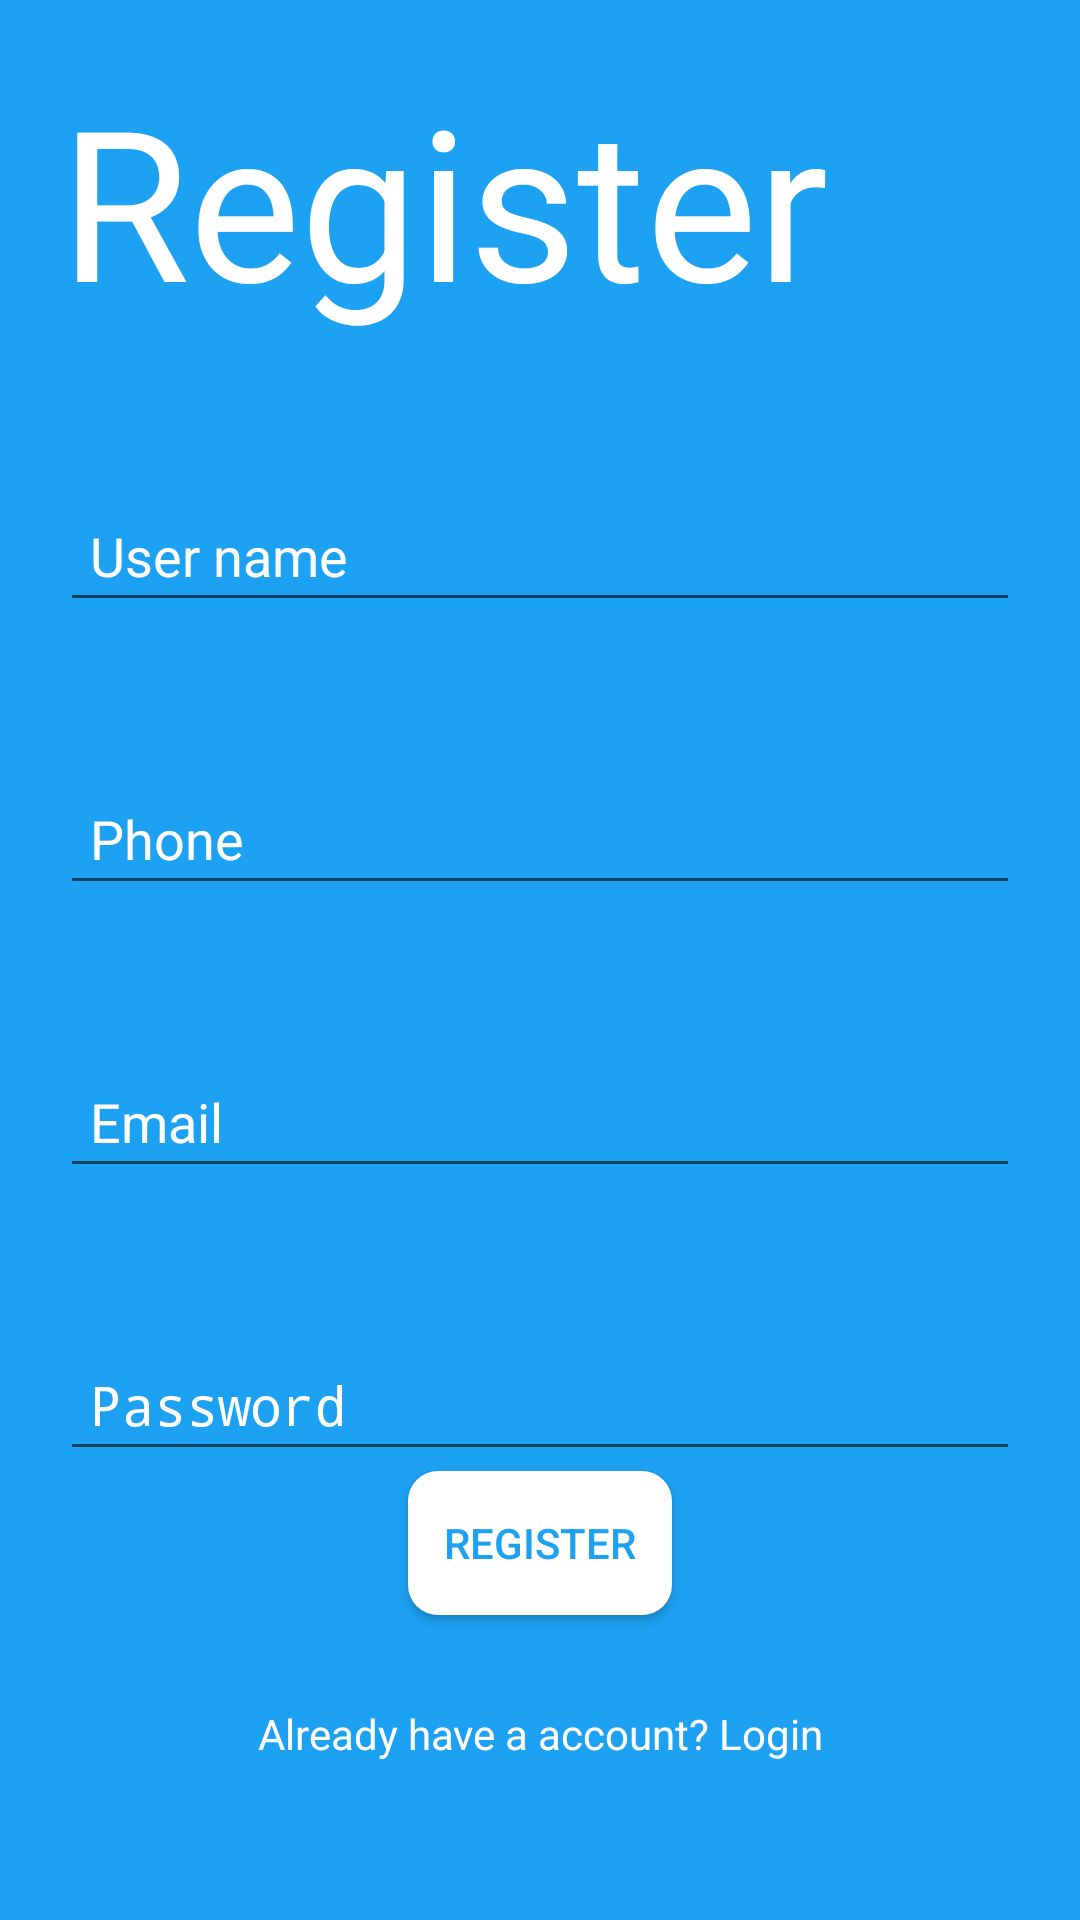

Android layout source for this screen:
<!-- AndroidManifest.xml: activity theme AppTheme -->
<!-- res/layout/activity_register.xml -->
<?xml version="1.0" encoding="utf-8"?>
<ScrollView xmlns:android="http://schemas.android.com/apk/res/android"
    xmlns:app="http://schemas.android.com/apk/res-auto"
    xmlns:tools="http://schemas.android.com/tools"
    android:layout_width="match_parent"
    android:layout_height="match_parent"
    android:padding="20dp"
    android:background="@color/BLUE"
    android:scrollbars="none"
    tools:context=".RegisterActivity">

    <LinearLayout
        android:layout_width="match_parent"
        android:layout_height="wrap_content"
        android:orientation="vertical">

        <TextView
            android:id="@+id/registerTv"
            android:layout_width="match_parent"
            android:layout_height="wrap_content"
            android:gravity="left"
            android:text="Register"
            app:fontFamily="@font/changa_bold"
            android:textColor="@color/colorWhite"
            android:textSize="70dp">

        </TextView>

        <EditText
            android:id="@+id/registernameeditext"
            android:hint="User name"
            android:padding="10dp"
            android:textColorHint="@color/colorWhite"
            android:textColor="@color/colorWhite"
            android:layout_marginTop="50dp"
            android:layout_width="match_parent"
            android:layout_height="wrap_content"
            android:inputType="textPersonName"
            android:layout_below="@+id/registerTv"

            ></EditText>

        <EditText
            android:id="@+id/registerphoneeditext"
            android:hint="Phone"
            android:padding="10dp"
            android:textColorHint="@color/colorWhite"
            android:textColor="@color/colorWhite"
            android:layout_marginTop="50dp"
            android:layout_width="match_parent"
            android:layout_height="wrap_content"
            android:inputType="number"
            android:layout_below="@+id/registernameeditext"

            ></EditText>


        <EditText
            android:id="@+id/registermaieditext"
            android:hint="Email"
            android:padding="10dp"
            android:textColorHint="@color/colorWhite"
            android:textColor="@color/colorWhite"
            android:layout_marginTop="50dp"
            android:layout_width="match_parent"
            android:layout_height="wrap_content"
            android:inputType="textEmailAddress"
            android:layout_below="@+id/registerphoneeditext"

            ></EditText>
        <EditText
            android:id="@+id/registerpassword"
            android:layout_below="@+id/registermaieditext"
            android:hint="Password"
            android:padding="10dp"
            android:textColorHint="@color/colorWhite"
            android:textColor="@color/colorWhite"
            android:layout_marginTop="50dp"
            android:layout_width="match_parent"
            android:layout_height="wrap_content"
            android:inputType="textPassword"

            ></EditText>
        <Button
            android:id="@+id/registernewbuttn"
            android:layout_gravity="center"
            android:text="REGISTER"
            android:textColor="@color/BLUE"
            style="@style/Widget.AppCompat.Button.Colored"
            android:background="@drawable/bg_custom_button"
            android:layout_width="wrap_content"
            android:layout_height="wrap_content"
            android:layout_below="@+id/registerpassword"></Button>

        <TextView
            android:id="@+id/have_a_accnt_login"
            android:layout_width="match_parent"
            android:layout_height="wrap_content"
            android:text="Already have a account? Login"
            android:textAlignment="center"
            android:layout_below="@+id/registernewbuttn"
            android:layout_marginTop="30dp"
            android:textColor="@color/colorWhite"></TextView>

    </LinearLayout>



</ScrollView>
<!-- resources referenced by this layout -->
<resources>
  <color name="BLUE">#1DA1F2</color>
  <color name="colorWhite">#fff</color>
  <!-- drawable bg_custom_button (drawable) -->
  <?xml version="1.0" encoding="utf-8"?>
  <shape xmlns:android="http://schemas.android.com/apk/res/android">
      <solid android:color="@color/colorWhite"/>
  
      <corners android:radius="10dp"></corners>
  
  </shape>
  <style name="AppTheme" parent="Theme.AppCompat.Light.DarkActionBar">
          
          <item name="colorPrimary">@color/BLUE</item>
          <item name="colorPrimaryDark">@color/BLACK</item>
          <item name="colorAccent">@color/colorWhite</item>
      </style>
  <color name="BLACK">#14171A</color>
</resources>
